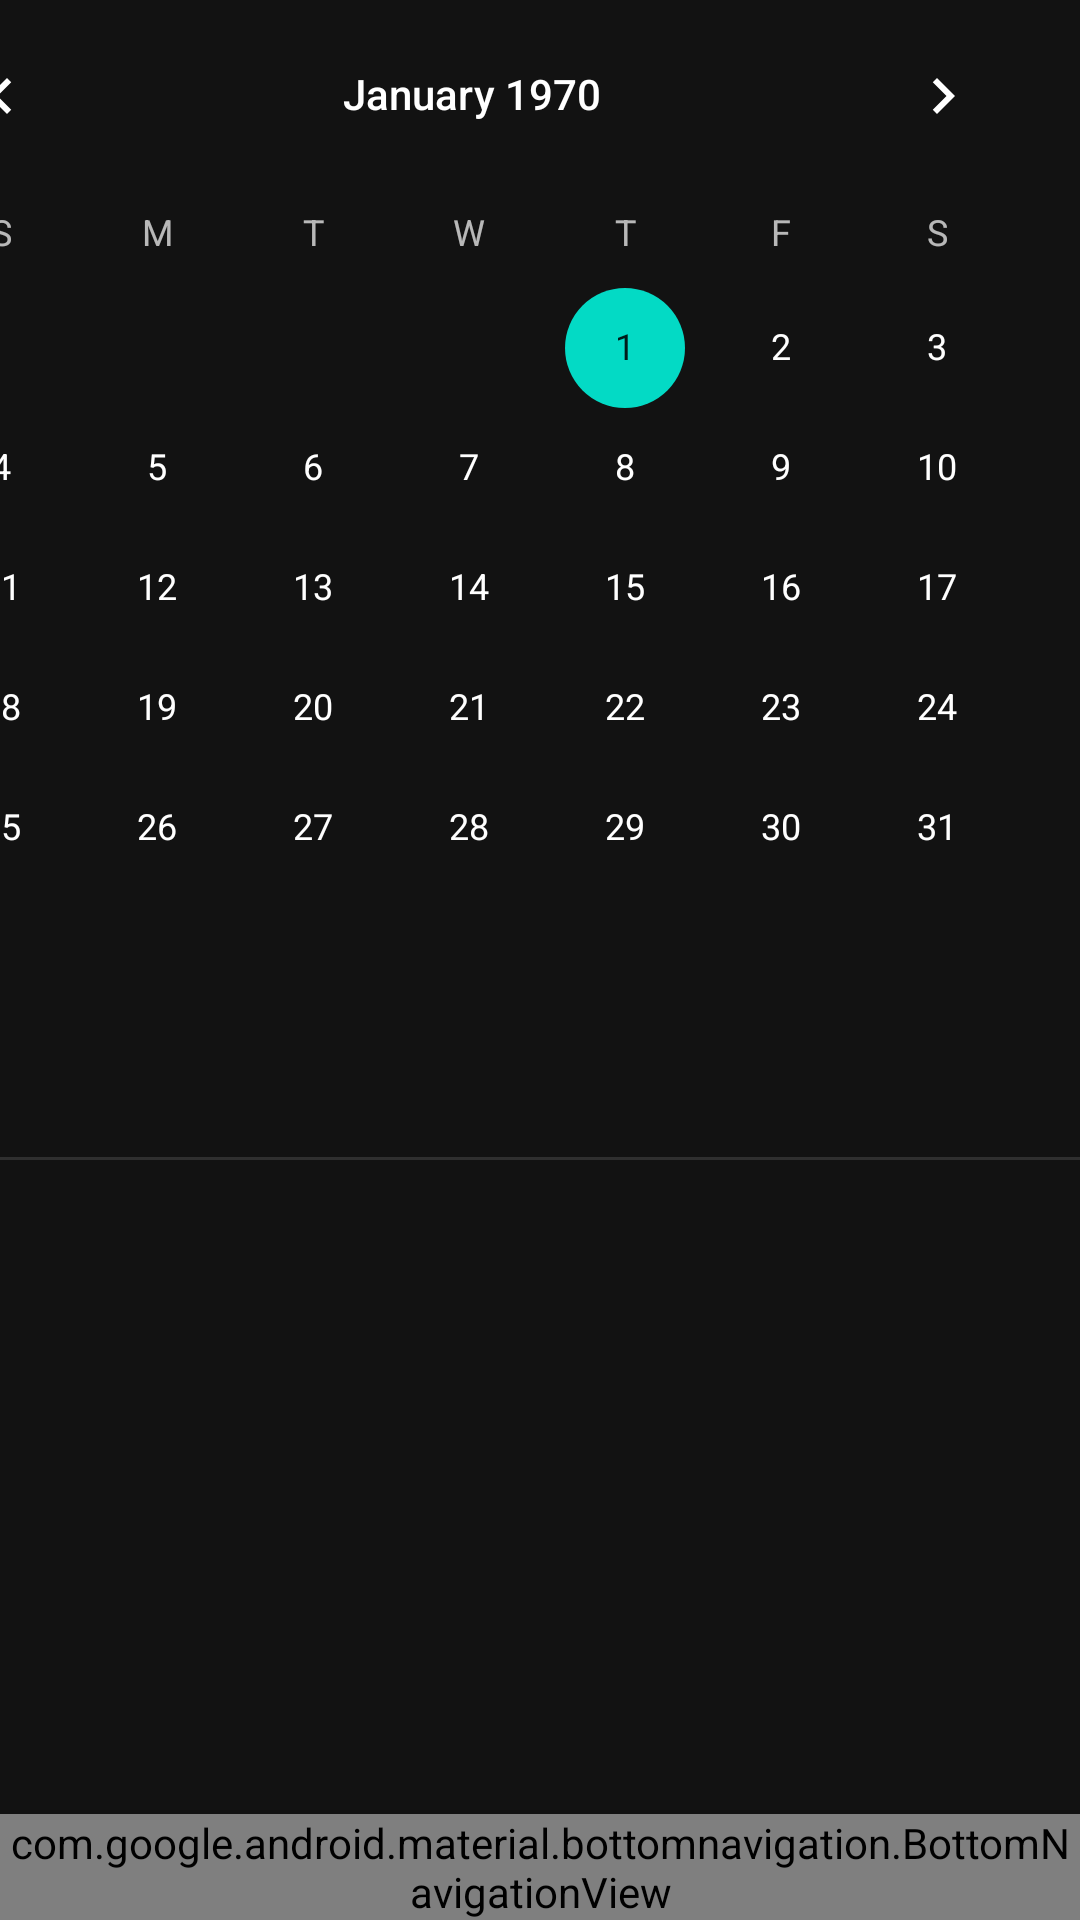

Write the Android layout XML for this screen, with the resource values it uses.
<!-- AndroidManifest.xml: application theme Theme.Agenda -->
<!-- res/layout/fragment_dashboard.xml -->
<?xml version="1.0" encoding="utf-8"?>
<androidx.constraintlayout.widget.ConstraintLayout xmlns:android="http://schemas.android.com/apk/res/android"
    xmlns:app="http://schemas.android.com/apk/res-auto"
    xmlns:tools="http://schemas.android.com/tools"
    android:layout_width="match_parent"
    android:layout_height="match_parent"
    tools:context=".ui.dashboard.DashboardFragment">

    <com.google.android.material.bottomnavigation.BottomNavigationView
        android:id="@+id/nav_view"
        android:layout_width="0dp"
        android:layout_height="wrap_content"
        android:layout_marginStart="0dp"
        android:layout_marginEnd="0dp"
        android:background="?android:attr/windowBackground"
        app:layout_constraintBottom_toBottomOf="parent"
        app:layout_constraintLeft_toLeftOf="parent"
        app:layout_constraintRight_toRightOf="parent"
        app:menu="@menu/bottom_nav_menu">

    </com.google.android.material.bottomnavigation.BottomNavigationView>

    <CalendarView
        android:id="@+id/calendarView"
        android:layout_width="406dp"
        android:layout_height="368dp"
        android:layout_marginBottom="20dp"
        app:layout_constraintBottom_toTopOf="@+id/divider"
        app:layout_constraintEnd_toEndOf="parent"
        app:layout_constraintHorizontal_bias="1.0"
        app:layout_constraintStart_toStartOf="parent" />

    <View
        android:id="@+id/divider"
        android:layout_width="409dp"
        android:layout_height="1dp"
        android:background="?android:attr/listDivider"
        app:layout_constraintBottom_toTopOf="@+id/recyclerView2"
        app:layout_constraintEnd_toEndOf="parent"
        app:layout_constraintHorizontal_bias="1.0"
        app:layout_constraintStart_toStartOf="parent" />

    <androidx.recyclerview.widget.RecyclerView
        android:id="@+id/recyclerView2"
        android:layout_width="414dp"
        android:layout_height="194dp"
        android:layout_marginBottom="24dp"
        app:layout_constraintBottom_toTopOf="@+id/nav_view"
        app:layout_constraintEnd_toEndOf="parent"
        app:layout_constraintHorizontal_bias="0.0"
        app:layout_constraintStart_toStartOf="parent" />

</androidx.constraintlayout.widget.ConstraintLayout>
<!-- resources referenced by this layout -->
<resources>
  <style name="Theme.Agenda" parent="Theme.MaterialComponents.NoActionBar">
          
          <item name="colorPrimary">@color/purple_500</item>
          <item name="colorPrimaryVariant">@color/purple_700</item>
          <item name="colorOnPrimary">@color/white</item>
          
          <item name="colorSecondary">@color/teal_200</item>
          <item name="colorSecondaryVariant">@color/teal_700</item>
          <item name="colorOnSecondary">@color/black</item>
          
          <item name="android:statusBarColor" tools:targetApi="l">?attr/colorPrimaryVariant</item>
          
      </style>
  <!-- not gathered from this repository: default colours our renderer supplied (Android Studio template values) -->
  <color name="purple_500">#FF6200EE</color>
  <color name="purple_700">#FF3700B3</color>
  <color name="teal_200">#FF03DAC5</color>
  <color name="teal_700">#FF018786</color>
  <color name="black">#FF000000</color>
  <color name="white">#FFFFFFFF</color>
</resources>
